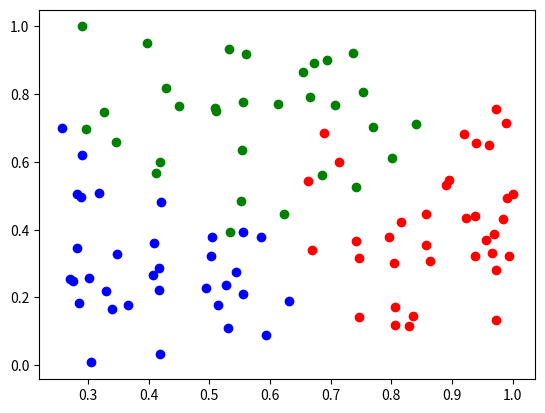

Source code (Python):
#!/usr/bin/env python

"""
K-means算法实现
"""
import random
import os
import matplotlib.pyplot as plt

CLASS_NUM = 3
class_num = int(os.getenv('CLASS_NUM',CLASS_NUM))

def get_classfication(star_class,data_set):
    classification = {}
    for key in data_set:
        mindist = 1000000
        for class_key in star_class:
            dist = 0
            for i in range(len(star_class[class_key])):
                dist += (data_set[key][i]-star_class[class_key][i])**2
            dist = dist ** 0.5
            if dist<mindist:
                mindist = dist
                classification[key] = class_key
    class_fi = {}
    for i in range(len(star_class)):
        class_fi[list(star_class.keys())[i]] = []
        for key in classification:
            if classification[key] == list(star_class.keys())[i]:
                class_fi[list(star_class.keys())[i]].append(key)
    return class_fi

def cla_means(class_fi,data_set):
    attribute_num = len(random.choice(data_set))
    attribute_mean = {}
    for key in class_fi:
        attribute_mean[key] = [0]*attribute_num
        for item in class_fi[key]:
            for i in range(attribute_num):
                attribute_mean[key][i] += data_set[item][i]/len(class_fi[key])
                attribute_mean[key][i] = round(attribute_mean[key][i],3)

    return attribute_mean

def get_random_class(data_set,class_num):
    random_class = {}
    id_keys = [random.choice(list(data_set.keys())) for __ in range(class_num)]
    for key in id_keys:
        random_class[key] = data_set[key]
    return random_class

def plot_scatter(class_fi):
    color = ['red','blue','green','black']
    key_list = list(class_fi.keys())
    for i  in range(len(class_fi)):
        x = []
        y = []
        for item in class_fi[key_list[i]]:
            x.append(data_set[item][0])
            y.append(data_set[item][1])
        plt.scatter(x,y,color = color[i] )
    plt.show()


if __name__ == '__main__':
    num_id = range(100)
    density = [round(random.uniform(0.2, 0.8), 3) for __ in range(100)]
    sugar_content = [round(random.uniform(0, 0.5), 3) for __ in range(100)]
    weight = [round(random.uniform(10,50), 3) for __ in range(100)]
    data_set = {}
    for i in range(len(num_id)):
        data_set[i] = [density[i]/max(density), sugar_content[i]/max(sugar_content),weight[i]/max(weight)]
    com_class_fi = []
    star_class = get_random_class(data_set, class_num)
    while True:
        class_fi = get_classfication(star_class,data_set)
        if class_fi == com_class_fi:
            plot_scatter(class_fi)
            break
        else:
            star_class = cla_means(class_fi,data_set)
            com_class_fi = class_fi
        print(class_fi,star_class)
